The GitHub repository nialhaikal/DeepLearning contains a labelled image folder "final_data" with 4 categories: cat, chicken, dog, rabbit. Examples follow, each with its label.

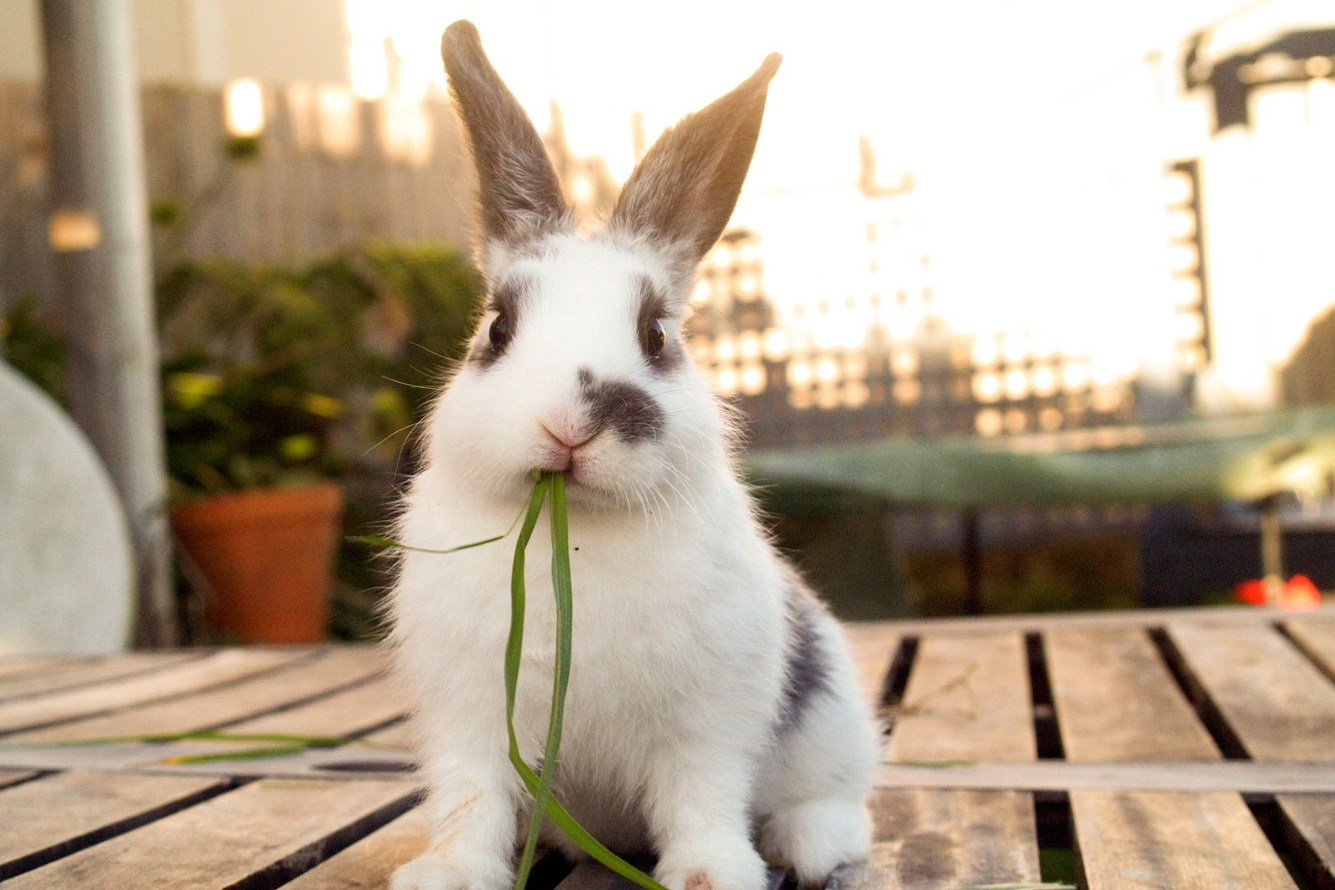
Label: rabbit

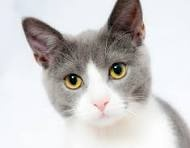
Label: cat

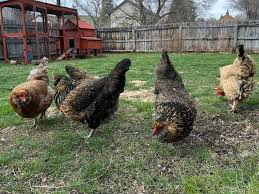
Label: chicken

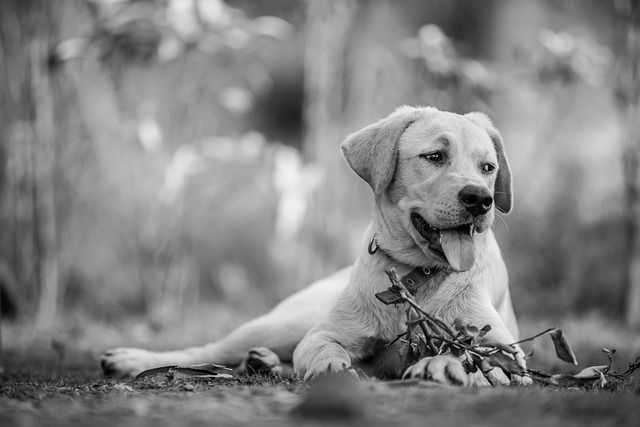
Label: dog

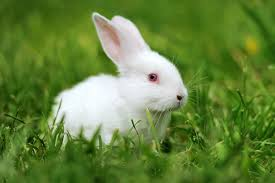
Label: rabbit

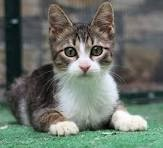
Label: cat
